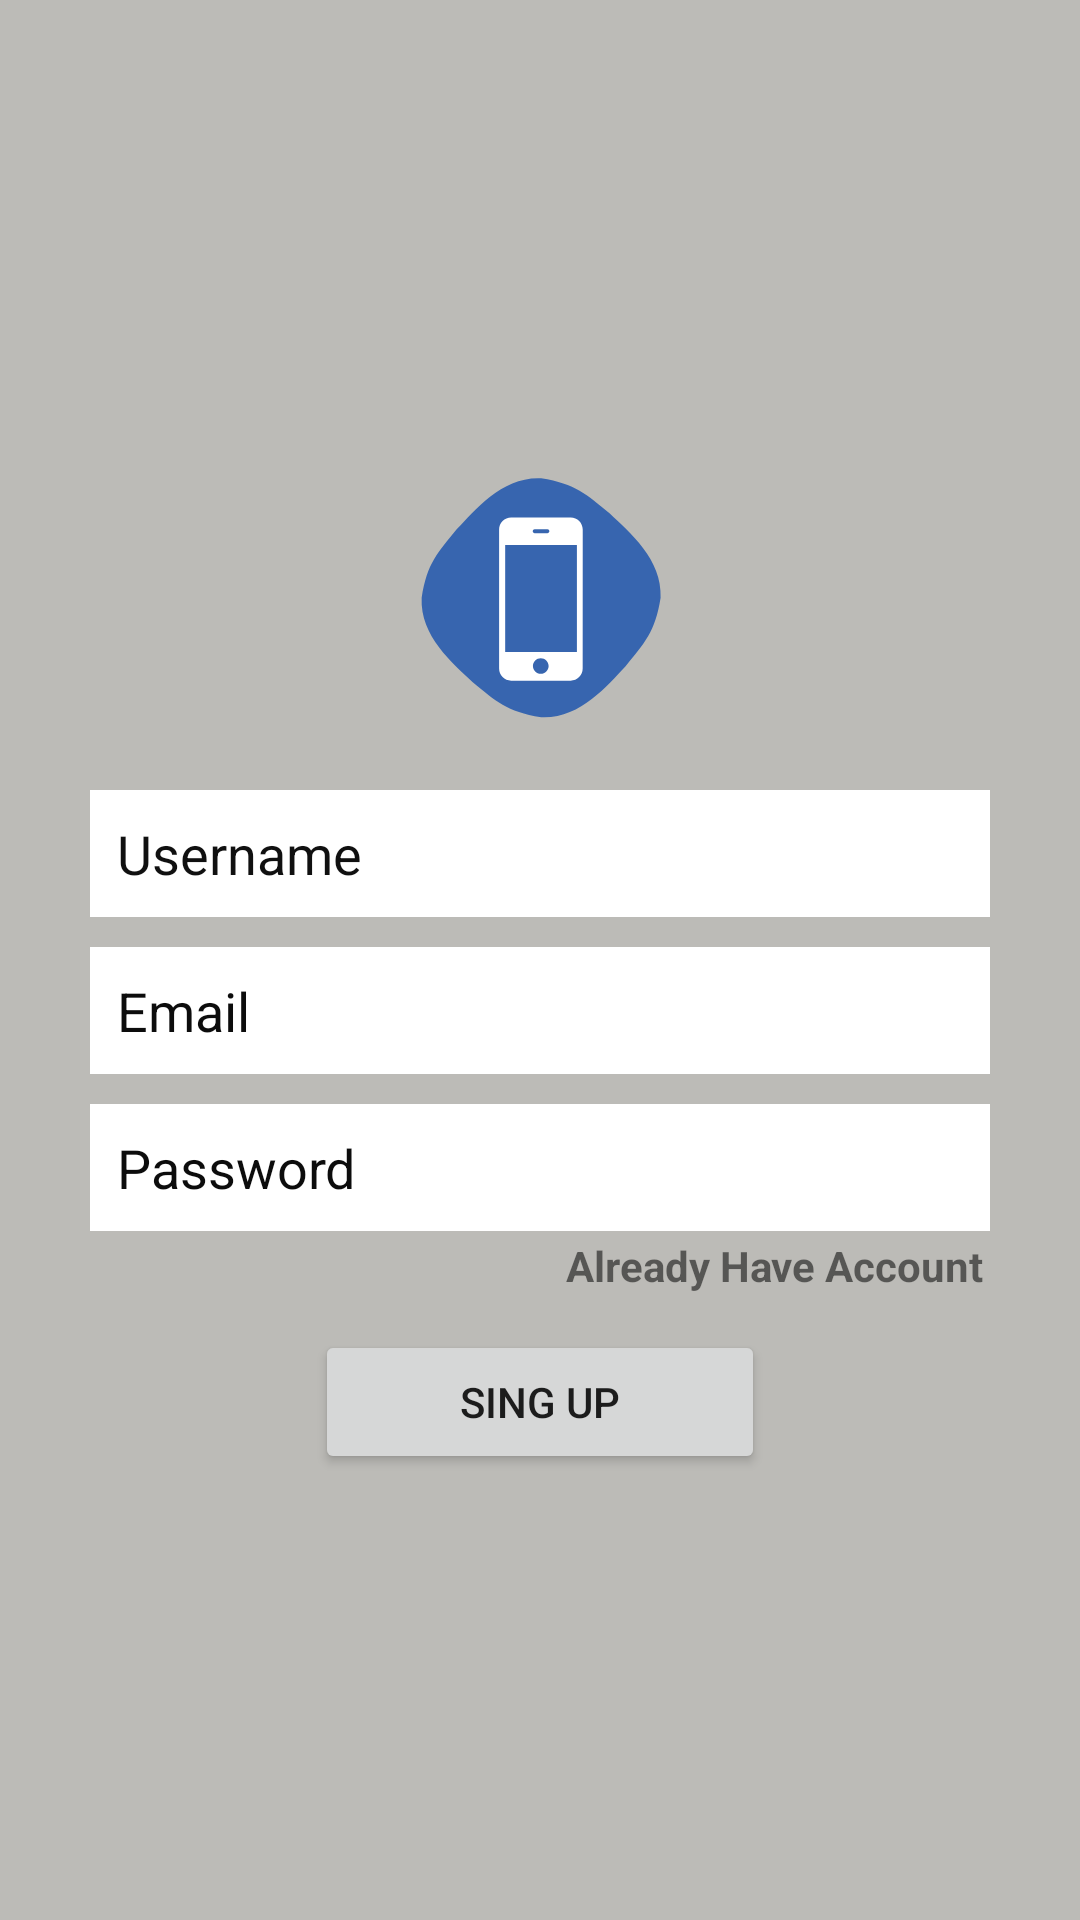

Reconstruct the res/layout file that produces this screen, plus the resources it refers to.
<!-- AndroidManifest.xml: application theme Theme.PhoneDoctor -->
<!-- res/layout/activity_sign_up.xml -->
<?xml version="1.0" encoding="utf-8"?>
<LinearLayout xmlns:android="http://schemas.android.com/apk/res/android"
    xmlns:app="http://schemas.android.com/apk/res-auto"
    xmlns:tools="http://schemas.android.com/tools"
    android:layout_width="match_parent"
    android:layout_height="match_parent"
    android:background="#BCBBB7"
    android:gravity="center"
    android:orientation="vertical"
    tools:context=".SignUpActivity">

    <LinearLayout
        android:layout_width="match_parent"
        android:layout_height="wrap_content"
        android:layout_marginLeft="30dp"

        android:layout_marginRight="30dp"
        android:orientation="vertical">

        <ImageView
            android:id="@+id/imageView"
            android:layout_width="100dp"
            android:layout_height="100dp"
            android:layout_gravity="center"
            app:srcCompat="@drawable/phone_doctor_icon" />

        <EditText
            android:id="@+id/et_username"
            android:layout_width="match_parent"
            android:layout_height="wrap_content"
            android:layout_marginTop="15dp"
            android:layout_marginBottom="10dp"
            android:background="@color/white"
            android:ems="10"
            android:hint="Username"
            android:inputType="textPersonName"
            android:padding="9dp"
            android:textColor="#121111"
            android:textColorHint="#101010" />

        <EditText
            android:id="@+id/et_email"
            android:layout_width="match_parent"
            android:layout_height="wrap_content"
            android:layout_marginBottom="10dp"
            android:background="@color/white"
            android:ems="10"
            android:hint="Email"
            android:inputType="textEmailAddress"
            android:padding="9dp"
            android:textColor="#121111"
            android:textColorHint="#0C0C0C" />

        <EditText
            android:id="@+id/et_password"
            android:layout_width="match_parent"
            android:layout_height="wrap_content"
            android:background="@color/white"
            android:ems="10"
            android:hint="Password"
            android:inputType="textPassword"
            android:padding="9dp"
            android:textColor="#121111"
            android:textColorHint="#0C0C0C" />

        <TextView
            android:id="@+id/tvAlreadyhanveaccount"
            android:layout_width="wrap_content"
            android:layout_height="wrap_content"
            android:layout_gravity="right"
            android:padding="2dp"
            android:text="Already Have Account"
            android:textStyle="bold" />

        <Button
            android:id="@+id/btn_signup"
            android:layout_width="150dp"
            android:layout_height="match_parent"
            android:layout_gravity="center"
            android:layout_marginTop="10dp"
            android:text="Sing up" />
    </LinearLayout>
</LinearLayout>
<!-- resources referenced by this layout -->
<resources>
  <!-- drawable phone_doctor_icon (drawable) -->
  <vector android:height="512dp" android:viewportHeight="504"
      android:viewportWidth="504" android:width="512dp" xmlns:android="http://schemas.android.com/apk/res/android">
      <path android:fillColor="#3765AF" android:pathData="M454.6,256.6c-9.2,58.5 -27.1,75.6 -58.8,114.9c-31.7,33.3 -77.3,88.9 -141.9,85.8c-58.5,-9.2 -75.6,-27.1 -114.9,-58.8c-33.3,-31.7 -88.9,-77.3 -85.8,-141.9c9.2,-58.5 27.1,-75.6 58.8,-114.9c31.7,-33.3 77.3,-88.9 141.9,-85.8c58.5,9.2 75.6,27.1 114.9,58.8C402.1,146.4 457.7,192 454.6,256.6z"/>
      <path android:fillColor="#FFFFFF" android:pathData="M323.8,142.1c0,-11.2 -9,-20.3 -20.3,-20.3h-99.9c-11.2,0 -20.3,9 -20.3,20.3v233.5c0,11.2 9,20.3 20.3,20.3h99.8c11.2,0 20.3,-9 20.3,-20.3L323.8,142.1L323.8,142.1zM267.7,145.1c0,1.8 -1.5,3.2 -3.2,3.2H243c-1.8,0 -3.2,-1.5 -3.2,-3.2v-0.2c0,-1.8 1.5,-3.2 3.2,-3.2h21.6c1.8,0 3.2,1.5 3.2,3.2V145.1zM253.3,384.5c-7.2,0 -13.2,-6 -13.2,-13.2s6,-13.2 13.2,-13.2c7.2,0 13.2,6 13.2,13.2S260.6,384.5 253.3,384.5zM313.9,347.9H193.5V168h120.5V347.9z"/>
  </vector>
  <style name="Theme.PhoneDoctor" parent="Theme.MaterialComponents.DayNight.DarkActionBar">
          
          <item name="colorPrimary">@color/purple_500</item>
          <item name="colorPrimaryVariant">@color/purple_700</item>
          <item name="colorOnPrimary">@color/white</item>
          
          <item name="colorSecondary">@color/teal_200</item>
          <item name="colorSecondaryVariant">@color/teal_700</item>
          <item name="colorOnSecondary">@color/black</item>
          
          <item name="android:statusBarColor">?attr/colorPrimaryVariant</item>
          
      </style>
  <!-- not gathered from this repository: default colours our renderer supplied (Android Studio template values) -->
  <color name="purple_500">#FF6200EE</color>
  <color name="purple_700">#FF3700B3</color>
  <color name="teal_200">#FF03DAC5</color>
  <color name="teal_700">#FF018786</color>
  <color name="black">#FF000000</color>
  <color name="white">#FFFFFFFF</color>
</resources>
